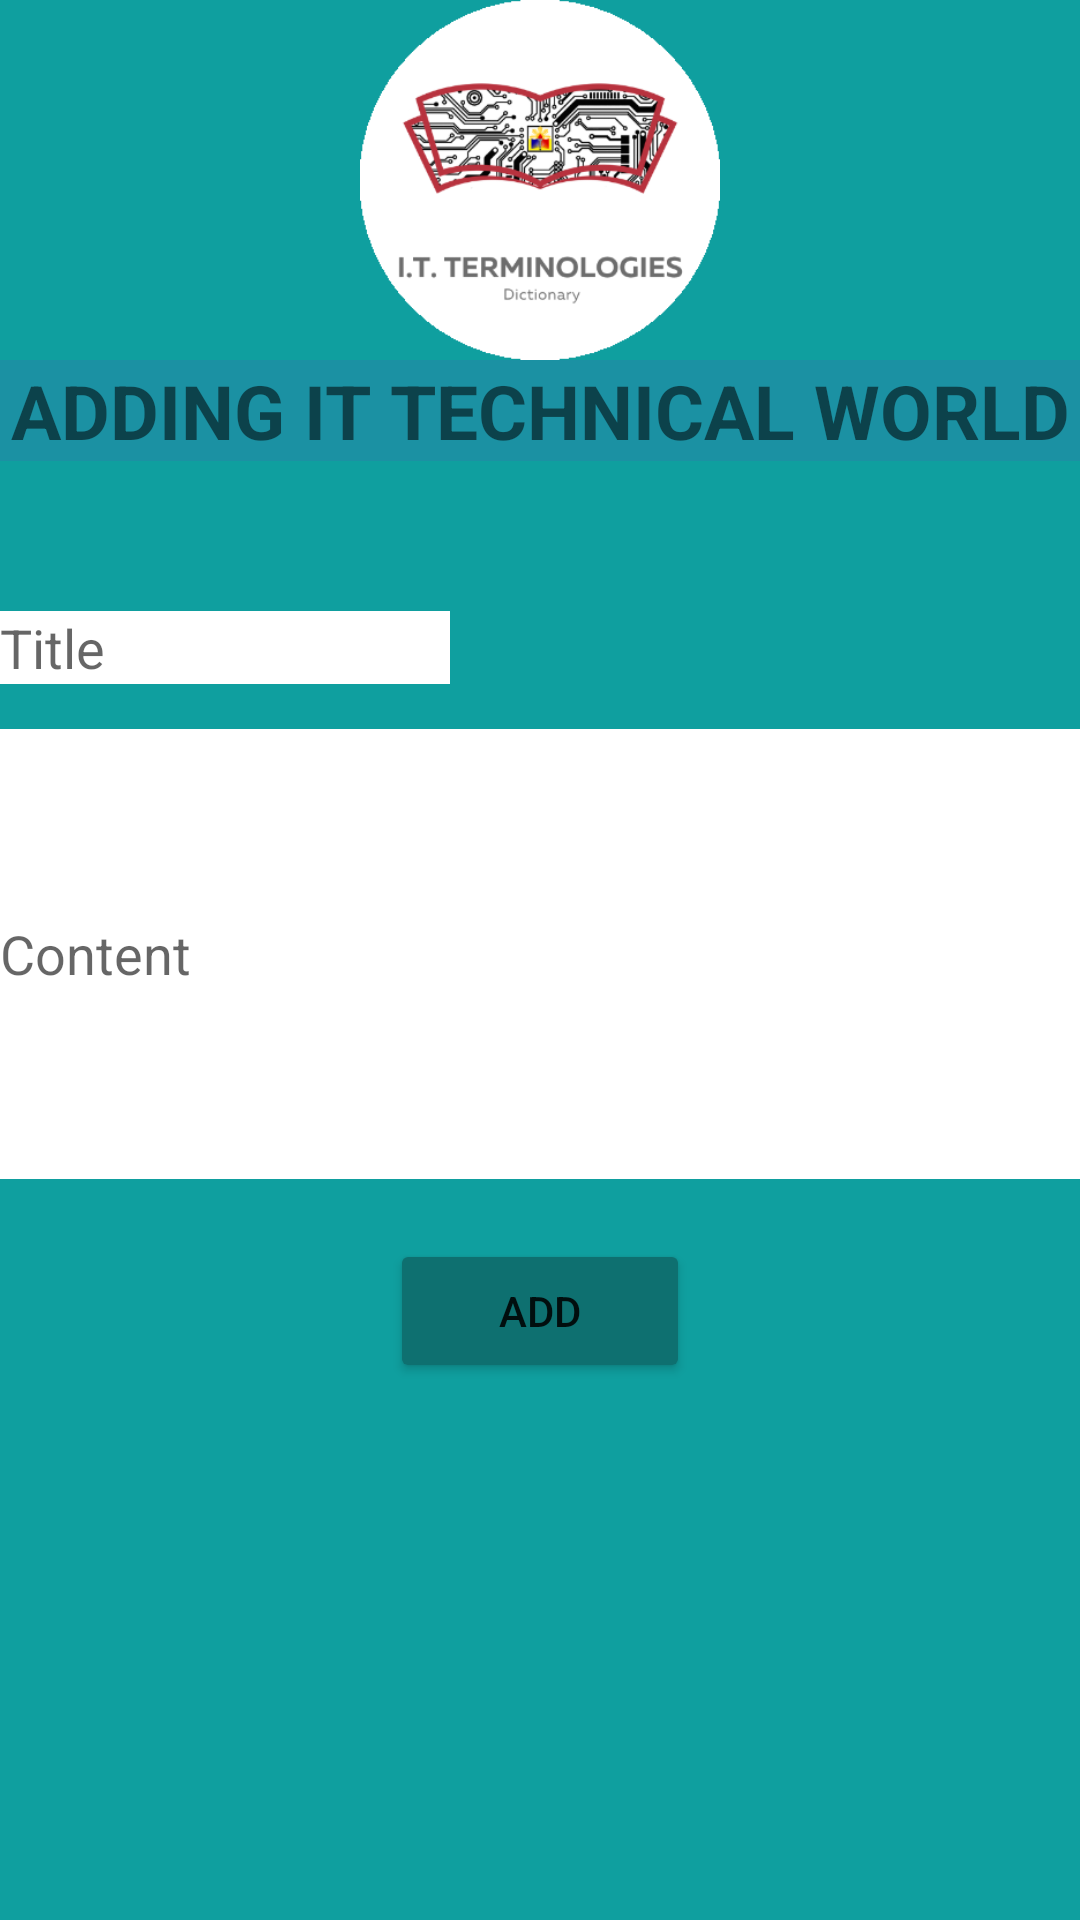

Layout XML and referenced resources for this Android screen:
<!-- AndroidManifest.xml: application theme Theme.TechnicalWords -->
<!-- res/layout/activity_add_section.xml -->
<?xml version="1.0" encoding="utf-8"?>
<LinearLayout xmlns:android="http://schemas.android.com/apk/res/android"
    xmlns:app="http://schemas.android.com/apk/res-auto"
    xmlns:tools="http://schemas.android.com/tools"
    android:layout_width="match_parent"
    android:layout_height="match_parent"
    tools:context=".AddSection"
    android:orientation="vertical"
    android:background="#0F9F9F"
    >

    <ImageView
        android:id="@+id/imageView"
        android:layout_width="120dp"
        android:layout_height="120dp"
        android:layout_gravity="center"
        app:srcCompat="@drawable/logoo" />

    <TextView
        android:id="@+id/textView"
        android:layout_width="match_parent"
        android:layout_height="wrap_content"
        android:text="ADDING IT TECHNICAL WORLD"
        android:background="#1B91A3 "
        android:textStyle="bold"
        android:textSize="25dp"
        android:textAlignment="center"/>

    <EditText
        android:id="@+id/title"
        android:layout_width="150dp"
        android:layout_height="wrap_content"
        android:hint="Title"
        android:background="@color/white"
        android:layout_marginTop="50dp"
        android:inputType="text"/>

    <EditText
        android:id="@+id/content"
        android:layout_width="match_parent"
        android:layout_height="150dp"
        android:layout_marginTop="15sp"
        android:background="@color/white"
        android:hint="Content"
        android:inputType="text"/>

    <Button
        android:id="@+id/insert"
        android:layout_width="100dp"
        android:layout_height="wrap_content"
        android:layout_gravity="center"
        android:layout_marginTop="20dp"
        android:backgroundTint="#0E7070"
        android:onClick="btnAdd"
        android:text="ADD" />
</LinearLayout>
<!-- resources referenced by this layout -->
<resources>
  <!-- drawable logoo: png bitmap (drawable, 38238 bytes) -->
  <style name="Theme.TechnicalWords" parent="Theme.MaterialComponents.DayNight.DarkActionBar">
          
          <item name="colorPrimary">@color/purple_500</item>
          <item name="colorPrimaryVariant">@color/purple_700</item>
          <item name="colorOnPrimary">@color/white</item>
          
          <item name="colorSecondary">@color/teal_200</item>
          <item name="colorSecondaryVariant">@color/teal_700</item>
          <item name="colorOnSecondary">@color/black</item>
          
          <item name="android:statusBarColor" tools:targetApi="l">?attr/colorPrimaryVariant</item>
          
      </style>
  <!-- not gathered from this repository: default colours our renderer supplied (Android Studio template values) -->
  <color name="purple_500">#FF6200EE</color>
  <color name="purple_700">#FF3700B3</color>
  <color name="teal_200">#FF03DAC5</color>
  <color name="teal_700">#FF018786</color>
  <color name="black">#FF000000</color>
  <color name="white">#FFFFFFFF</color>
</resources>
